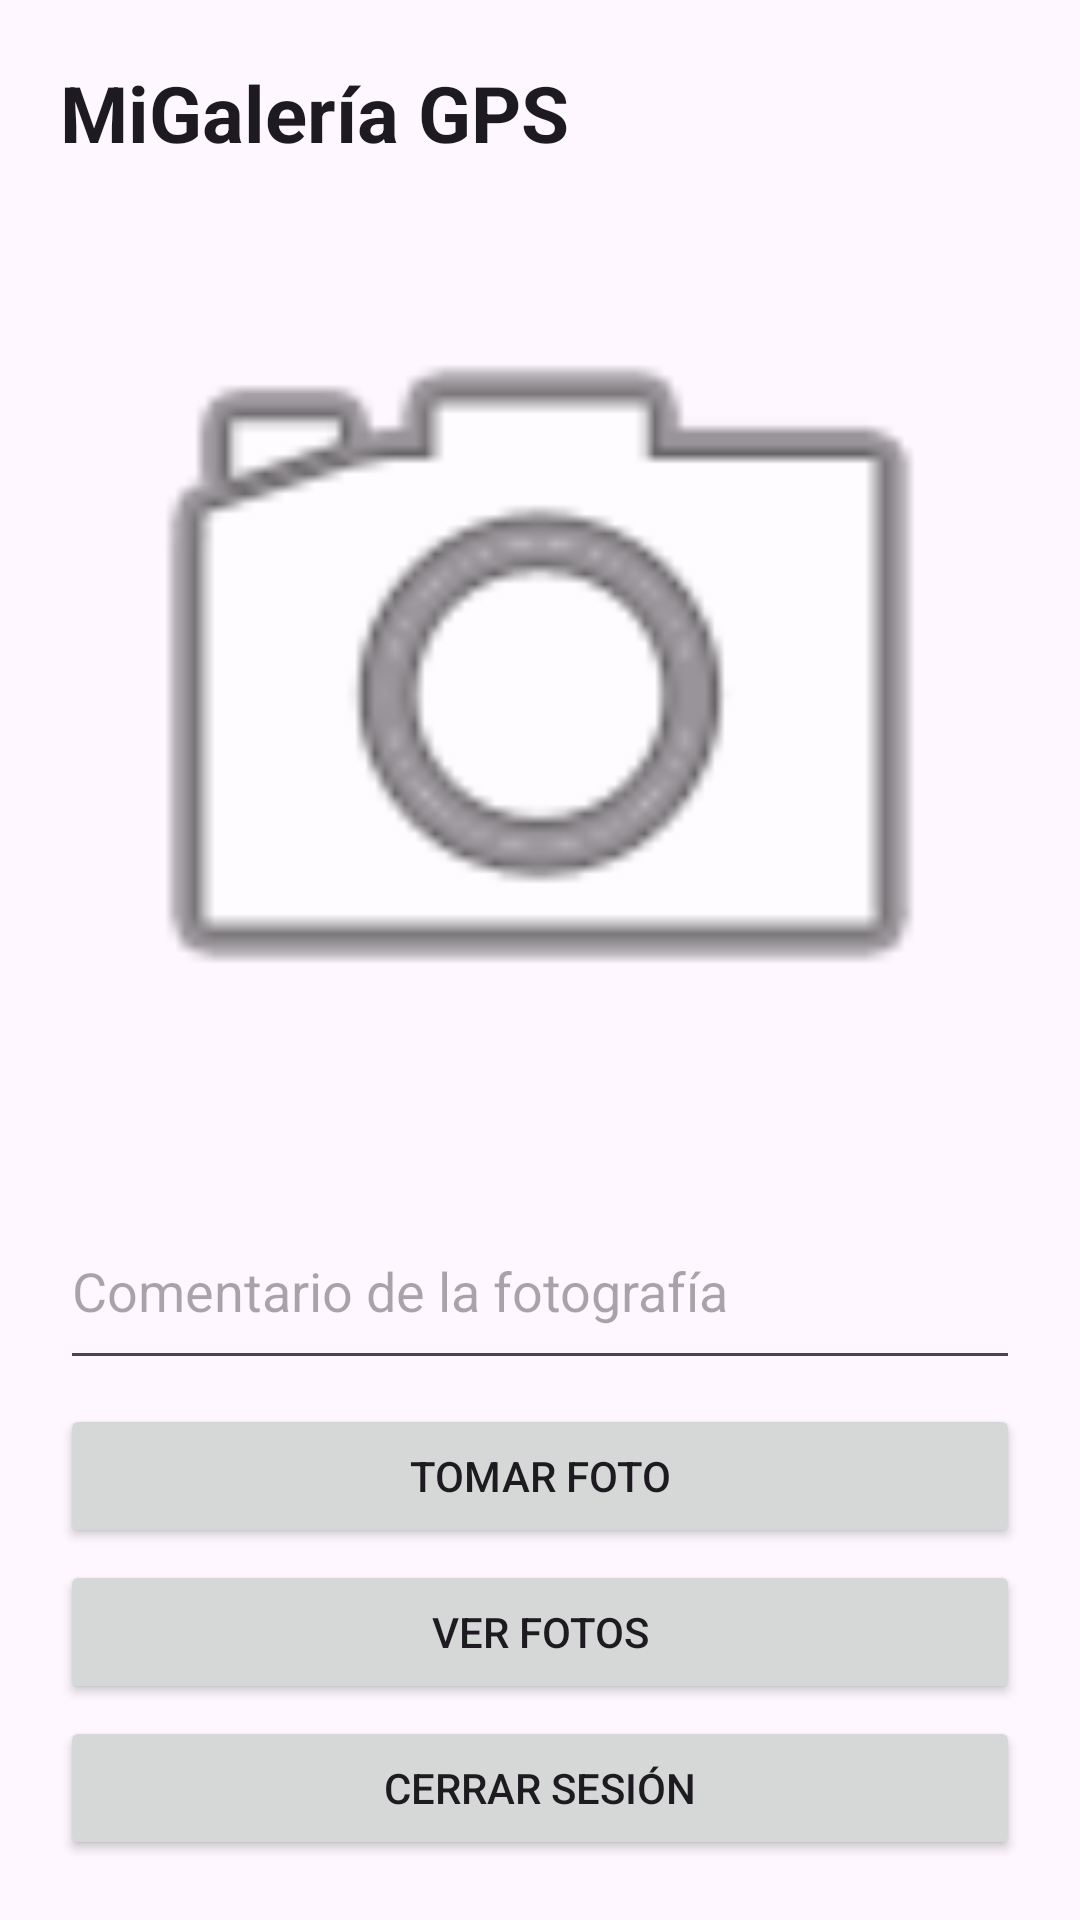

Produce the Android XML layout that renders to this screen, including the resource entries it uses.
<!-- AndroidManifest.xml: application theme Theme.MiGaleriaGPS -->
<!-- res/layout/activity_main.xml -->
<?xml version="1.0" encoding="utf-8"?>
<LinearLayout xmlns:android="http://schemas.android.com/apk/res/android"
    android:layout_width="match_parent"
    android:layout_height="match_parent"
    android:background="?android:attr/colorBackground"
    android:orientation="vertical"
    android:padding="20dp">

    <TextView
        android:id="@+id/tvMainTitle"
        android:layout_width="wrap_content"
        android:layout_height="wrap_content"
        android:text="MiGalería GPS"
        android:textColor="?android:attr/textColorPrimary"
        android:textSize="26sp"
        android:textStyle="bold" />

    <ImageView
        android:id="@+id/ivPreview"
        android:layout_width="match_parent"
        android:layout_height="0dp"
        android:layout_marginTop="12dp"
        android:layout_marginBottom="12dp"
        android:layout_weight="1"
        android:contentDescription="Vista previa de la última foto"
        android:scaleType="centerCrop"
        android:src="@android:drawable/ic_menu_camera" />

    <EditText
        android:id="@+id/etComentario"
        android:layout_width="match_parent"
        android:layout_height="wrap_content"
        android:hint="Comentario de la fotografía"
        android:maxLines="3"
        android:minLines="2"
        android:textColor="?android:attr/textColorPrimary"
        android:textColorHint="?android:attr/textColorHint" />

    <Button
        android:id="@+id/btnTomarFoto"
        android:layout_width="match_parent"
        android:layout_height="wrap_content"
        android:layout_marginTop="8dp"
        android:text="Tomar foto" />

    <Button
        android:id="@+id/btnVerFotos"
        android:layout_width="match_parent"
        android:layout_height="wrap_content"
        android:layout_marginTop="4dp"
        android:text="Ver fotos" />

    <Button
        android:id="@+id/btnCerrarSesion"
        android:layout_width="match_parent"
        android:layout_height="wrap_content"
        android:layout_marginTop="4dp"
        android:text="Cerrar sesión" />

</LinearLayout>
<!-- resources referenced by this layout -->
<resources>
  <style name="Theme.MiGaleriaGPS" parent="Base.Theme.MiGaleriaGPS" />
  <style name="Base.Theme.MiGaleriaGPS" parent="Theme.Material3.DayNight.NoActionBar">
          <item name="colorPrimary">@color/green_tree</item>
          <item name="colorOnPrimary">@color/white</item>
          <item name="colorSecondary">@color/green_dark</item>
          <item name="colorOnSecondary">@color/white</item>
          <item name="colorTertiary">@color/green_leaf</item>
          <item name="android:colorAccent">@color/green_tree</item>
          <item name="android:windowBackground">@color/white</item>
      </style>
  <color name="green_tree">#FF2E7D32</color>
  <color name="white">#FFFFFFFF</color>
  <color name="green_dark">#FF1B5E20</color>
  <color name="green_leaf">#FFA5D6A7</color>
</resources>
